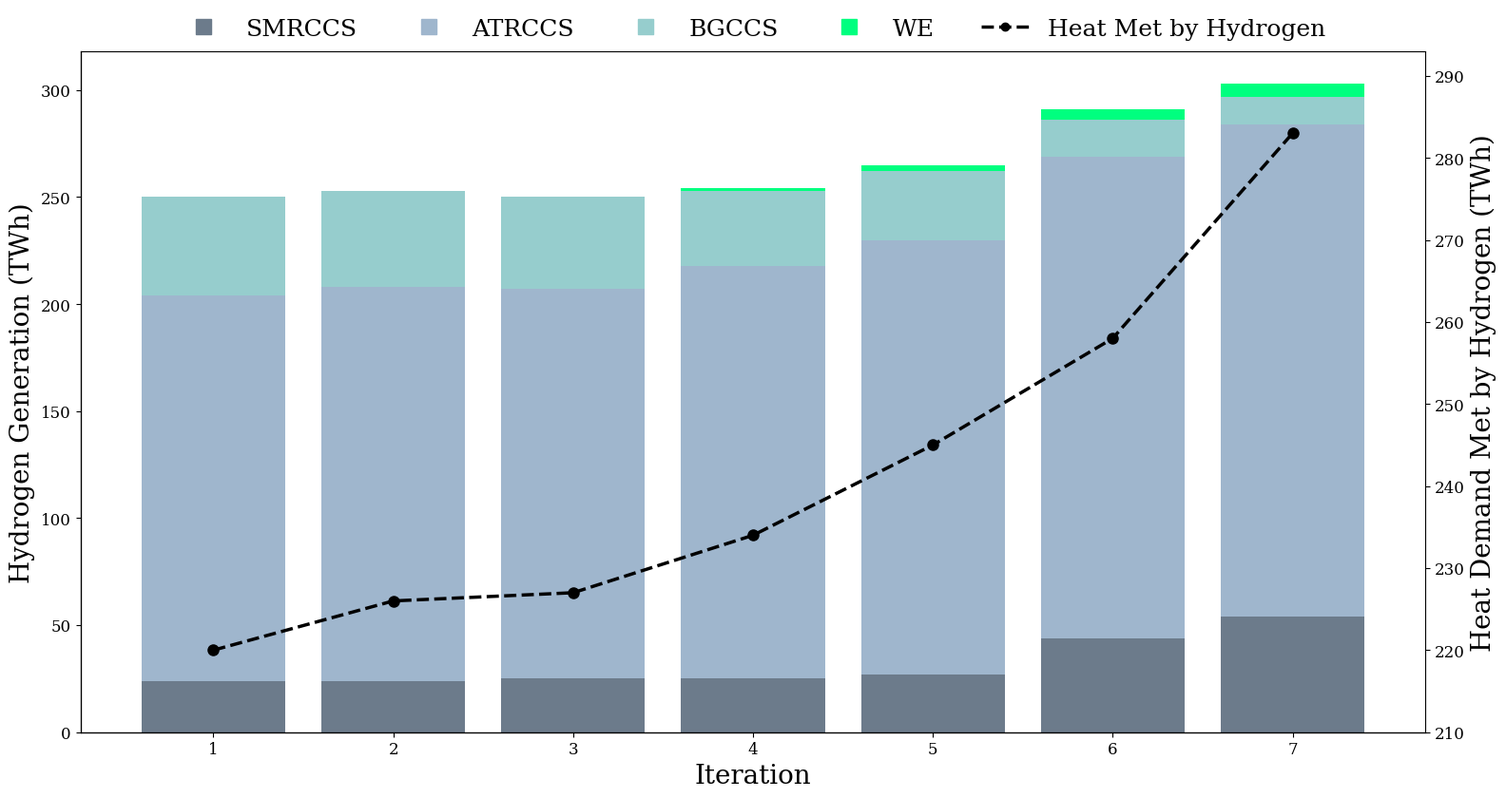

The script that saved this image:
import numpy as np
import pandas as pd
import matplotlib.pyplot as plt
from matplotlib.lines import Line2D

# ---------------------------
# Input data
# ---------------------------
cols = [1,2,3,4,5,6, 7]  # iterations
data = {
    "SMRCCS":             [24, 24, 25, 25, 27,44, 54],
    "ATRCCS":            [180,184,182,193,203,225,230],
    "BGCCS":              [46, 45, 43, 35, 32, 17, 13],
    "WE":                [0,0,0,1,3,5,6],
}
heat_elec = [220,226,227,234,245,258,283]   # <-- secondary axis line

df = pd.DataFrame(data, index=cols).T
iterations = cols

# ---------------------------
# Colors
# ---------------------------
palette = {
    "SMRCCS": "#6c7b8b",
    "ATRCCS": "#9fb6cd",
    "BGCCS": "#96cdcd",
    "WE": "#00ff7f",
    "Heat Line": "#000000",
}
# ---------------------------
# Stack order
# ---------------------------
stack_order = ["SMRCCS","ATRCCS","BGCCS","WE"]

# ---------------------------
# Create figure
# ---------------------------
plt.rcParams["font.family"] = "serif"

plt.rcParams.update({
    "font.size": 12,
    "legend.fontsize": 11,
    "axes.titlesize": 16,
    "axes.labelsize": 13,
})
fig, ax = plt.subplots(figsize=(16,9))

# Initialize positive and negative bottoms
pos_bottom = np.zeros(len(iterations), dtype=float)
neg_bottom = np.zeros(len(iterations), dtype=float)

# Draw all techs
for tech in stack_order:
    vals = np.array(df.loc[tech].values, dtype=float)

    pos_vals = np.where(vals > 0, vals, 0.0)
    ax.bar(iterations, pos_vals, bottom=pos_bottom,
           color=palette[tech], edgecolor='none', label=tech)
    pos_bottom += pos_vals

# Horizontal baseline
ax.axhline(0, color="#444444", linewidth=0.6)

# ---------------------------
# Secondary axis for heat met by electricity
# ---------------------------
ax2 = ax.twinx()
ax2.plot(iterations, heat_elec, color=palette["Heat Line"],
         linewidth=2.5, linestyle='--', marker='o', markersize=8,
         label="Heat Met by Electricity")
ax2.set_ylim(min(heat_elec)-10, max(heat_elec)+10)

# ---------------------------
# Legend
# ---------------------------
legend_handles = [Line2D([0],[0], color=palette[tech], marker='s',
                          markersize=12, lw=0) for tech in stack_order]
legend_labels = stack_order.copy()

# add heat line
legend_handles.append(Line2D([0],[0], color=palette["Heat Line"],
                             lw=2.5, ls='--', marker='o'))
legend_labels.append("Heat Met by Hydrogen")

ax.legend(legend_handles, legend_labels, loc='upper center',
          bbox_to_anchor=(0.5,1.08),fontsize=18, ncol=5, frameon=False)

# ---------------------------
# Labels
# ---------------------------
ax.set_xlabel("Iteration", fontsize=20)
ax.set_ylabel("Hydrogen Generation (TWh)", fontsize=20)
ax2.set_ylabel("Heat Demand Met by Hydrogen (TWh)", fontsize=20)

ax.set_xticks(iterations)
ax.set_xticklabels([str(i) for i in iterations])

# aesthetic cleanup
ax.spines['top'].set_visible(False)
ax.spines['right'].set_visible(False)
ax.spines['left'].set_linewidth(0.9)
ax.spines['bottom'].set_linewidth(0.9)

plt.tight_layout(rect=[0,0,1,0.95])
plt.show()
